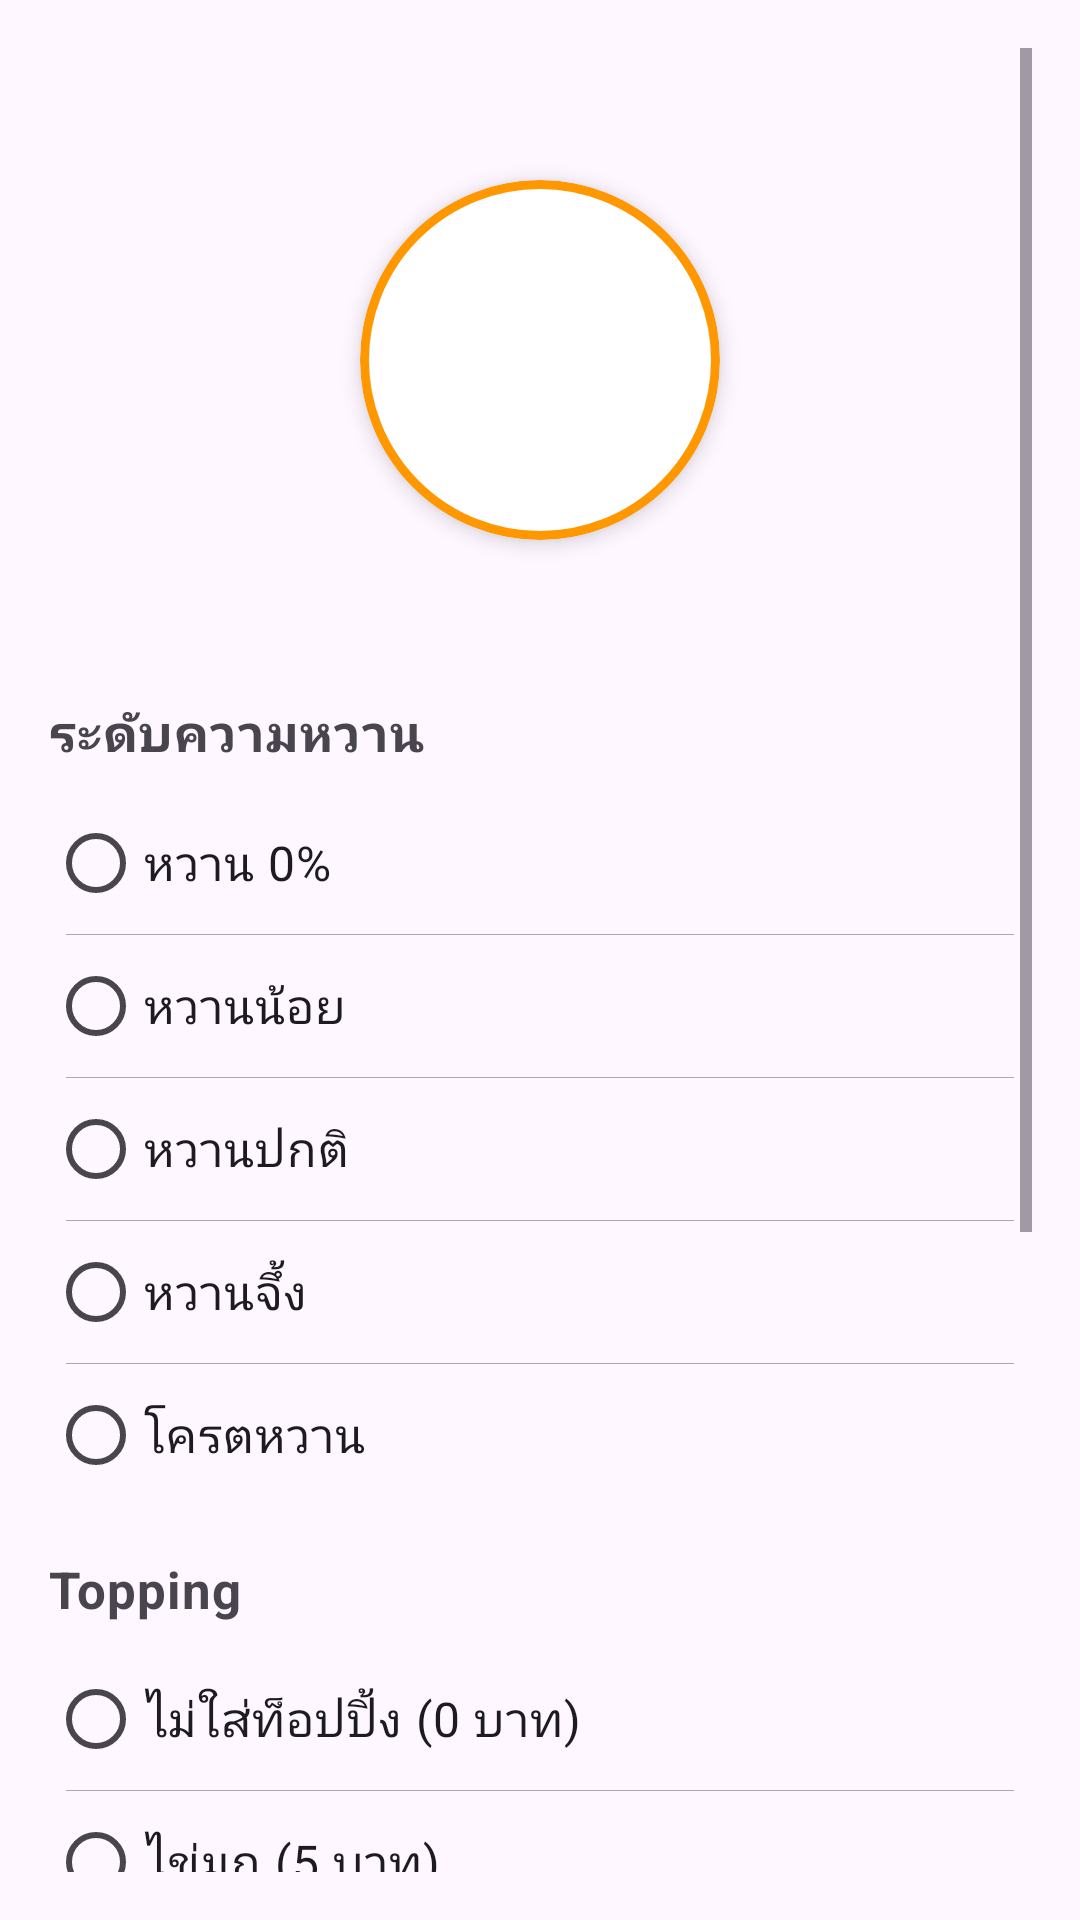

Here is an Android app screen rendered from its layout file. Give the layout XML and the strings, colors and styles it references.
<!-- AndroidManifest.xml: application theme Theme.Makincha -->
<!-- res/layout/bottomsheet_add_product.xml -->
<?xml version="1.0" encoding="utf-8"?>
<ScrollView
    xmlns:android="http://schemas.android.com/apk/res/android"
    android:layout_width="match_parent"
    android:layout_height="wrap_content"
    android:fillViewport="true"
    android:background="@drawable/bg_bottomsheet_rounded"
    android:padding="16dp">

    <LinearLayout
        android:layout_width="match_parent"
        android:layout_height="wrap_content"
        android:orientation="vertical">

        <ImageButton
            android:id="@+id/btn_close"
            android:layout_width="36dp"
            android:layout_height="36dp"
            android:src="@drawable/ic_close"
            android:background="?attr/selectableItemBackgroundBorderless"
            android:contentDescription="ปิด"
            android:layout_gravity="start"/>

        <ImageView
            android:id="@+id/img_product"
            android:layout_width="120dp"
            android:layout_height="120dp"
            android:layout_gravity="center_horizontal"
            android:scaleType="centerCrop"
            android:layout_marginTop="8dp"
            android:background="@drawable/circle_background"
            android:clipToOutline="true"
            android:elevation="4dp"/>

        <TextView
            android:id="@+id/txt_price"
            android:layout_width="wrap_content"
            android:layout_height="wrap_content"
            android:textSize="18sp"
            android:textStyle="bold"
            android:layout_marginTop="12dp"
            android:textColor="@color/black"
            android:lineSpacingExtra="4dp"
            android:letterSpacing="0.02"/>

        <TextView
            android:layout_width="wrap_content"
            android:layout_height="wrap_content"
            android:text="ระดับความหวาน"
            android:textSize="17sp"
            android:textStyle="bold"
            android:layout_marginTop="16dp"
            android:lineSpacingExtra="4dp"
            android:letterSpacing="0.02"/>

        <RadioGroup
            android:id="@+id/radio_sweet"
            android:layout_width="match_parent"
            android:layout_height="wrap_content"
            android:orientation="vertical"
            android:layout_marginTop="8dp"
            android:divider="@android:color/darker_gray"
            android:showDividers="middle"
            android:dividerPadding="6dp">

            <RadioButton
                android:layout_width="match_parent"
                android:layout_height="wrap_content"
                android:text="หวาน 0%"
                android:textSize="16sp"
                android:lineSpacingExtra="4dp"
                android:letterSpacing="0.02"
                android:paddingTop="6dp"
                android:paddingBottom="6dp"/>
            <RadioButton
                android:layout_width="match_parent"
                android:layout_height="wrap_content"
                android:text="หวานน้อย"
                android:textSize="16sp"
                android:lineSpacingExtra="4dp"
                android:letterSpacing="0.02"
                android:paddingTop="6dp"
                android:paddingBottom="6dp"/>
            <RadioButton
                android:layout_width="match_parent"
                android:layout_height="wrap_content"
                android:text="หวานปกติ"
                android:textSize="16sp"
                android:lineSpacingExtra="4dp"
                android:letterSpacing="0.02"
                android:paddingTop="6dp"
                android:paddingBottom="6dp"/>
            <RadioButton
                android:layout_width="match_parent"
                android:layout_height="wrap_content"
                android:text="หวานจึ้ง"
                android:textSize="16sp"
                android:lineSpacingExtra="4dp"
                android:letterSpacing="0.02"
                android:paddingTop="6dp"
                android:paddingBottom="6dp"/>
            <RadioButton
                android:layout_width="match_parent"
                android:layout_height="wrap_content"
                android:text="โครตหวาน"
                android:textSize="16sp"
                android:lineSpacingExtra="4dp"
                android:letterSpacing="0.02"
                android:paddingTop="6dp"
                android:paddingBottom="6dp"/>
        </RadioGroup>

        <TextView
            android:layout_width="wrap_content"
            android:layout_height="wrap_content"
            android:text="Topping"
            android:textSize="17sp"
            android:textStyle="bold"
            android:layout_marginTop="16dp"
            android:lineSpacingExtra="4dp"
            android:letterSpacing="0.02"/>

        <RadioGroup
            android:id="@+id/radio_topping"
            android:layout_width="match_parent"
            android:layout_height="wrap_content"
            android:orientation="vertical"
            android:layout_marginTop="8dp"
            android:divider="@android:color/darker_gray"
            android:showDividers="middle"
            android:dividerPadding="6dp">

            <RadioButton
                android:layout_width="match_parent"
                android:layout_height="wrap_content"
                android:text="ไม่ใส่ท็อปปิ้ง (0 บาท)"
                android:textSize="16sp"
                android:lineSpacingExtra="4dp"
                android:letterSpacing="0.02"
                android:paddingTop="6dp"
                android:paddingBottom="6dp"/>
            <RadioButton
                android:layout_width="match_parent"
                android:layout_height="wrap_content"
                android:text="ไข่มุก (5 บาท)"
                android:textSize="16sp"
                android:lineSpacingExtra="4dp"
                android:letterSpacing="0.02"
                android:paddingTop="6dp"
                android:paddingBottom="6dp"/>
            <RadioButton
                android:layout_width="match_parent"
                android:layout_height="wrap_content"
                android:text="บุกบราวชูก้า (5 บาท)"
                android:textSize="16sp"
                android:lineSpacingExtra="4dp"
                android:letterSpacing="0.02"
                android:paddingTop="6dp"
                android:paddingBottom="6dp"/>
            <RadioButton
                android:layout_width="match_parent"
                android:layout_height="wrap_content"
                android:text="ฟรุตสลัด (5 บาท)"
                android:textSize="16sp"
                android:lineSpacingExtra="4dp"
                android:letterSpacing="0.02"
                android:paddingTop="6dp"
                android:paddingBottom="6dp"/>
        </RadioGroup>

        <TextView
            android:layout_width="wrap_content"
            android:layout_height="wrap_content"
            android:text="จำนวนแก้ว"
            android:textSize="17sp"
            android:textStyle="bold"
            android:layout_marginTop="16dp"
            android:lineSpacingExtra="4dp"
            android:letterSpacing="0.02"/>

        <EditText
            android:id="@+id/input_amount"
            android:layout_width="match_parent"
            android:layout_height="wrap_content"
            android:inputType="number"
            android:hint="กรอกจำนวนแก้ว"
            android:layout_marginTop="8dp"/>

        
        <TextView
            android:layout_width="wrap_content"
            android:layout_height="wrap_content"
            android:text="รายละเอียดเพิ่มเติม"
            android:textSize="17sp"
            android:textStyle="bold"
            android:layout_marginTop="16dp"
            android:lineSpacingExtra="4dp"
            android:letterSpacing="0.02"/>

        <EditText
            android:id="@+id/input_note"
            android:layout_width="match_parent"
            android:layout_height="wrap_content"
            android:hint="กรอกหมายเหตุ"
            android:layout_marginTop="8dp"/>

        <Button
            android:id="@+id/btn_confirm"
            android:layout_width="match_parent"
            android:layout_height="wrap_content"
            android:text="ยืนยัน"
            android:textSize="16sp"
            android:layout_marginTop="20dp"
            android:backgroundTint="@color/green_header_bg"/>
    </LinearLayout>
</ScrollView>
<!-- resources referenced by this layout -->
<resources>
  <color name="black">#FF000000</color>
  <color name="green_header_bg">#009900</color>
  <!-- drawable circle_background (drawable) -->
  <?xml version="1.0" encoding="utf-8"?>
  <shape xmlns:android="http://schemas.android.com/apk/res/android"
      android:shape="oval">
  
      <solid android:color="@android:color/white"/>
  
      <stroke
          android:width="3dp"
          android:color="#FF9800"/>
  
      <padding
          android:left="2dp"
          android:top="2dp"
          android:right="2dp"
          android:bottom="2dp"/>
  </shape>
  <style name="Theme.Makincha" parent="Base.Theme.Makincha" />
  <style name="Base.Theme.Makincha" parent="Theme.Material3.DayNight.NoActionBar">
          
          
      </style>
</resources>
